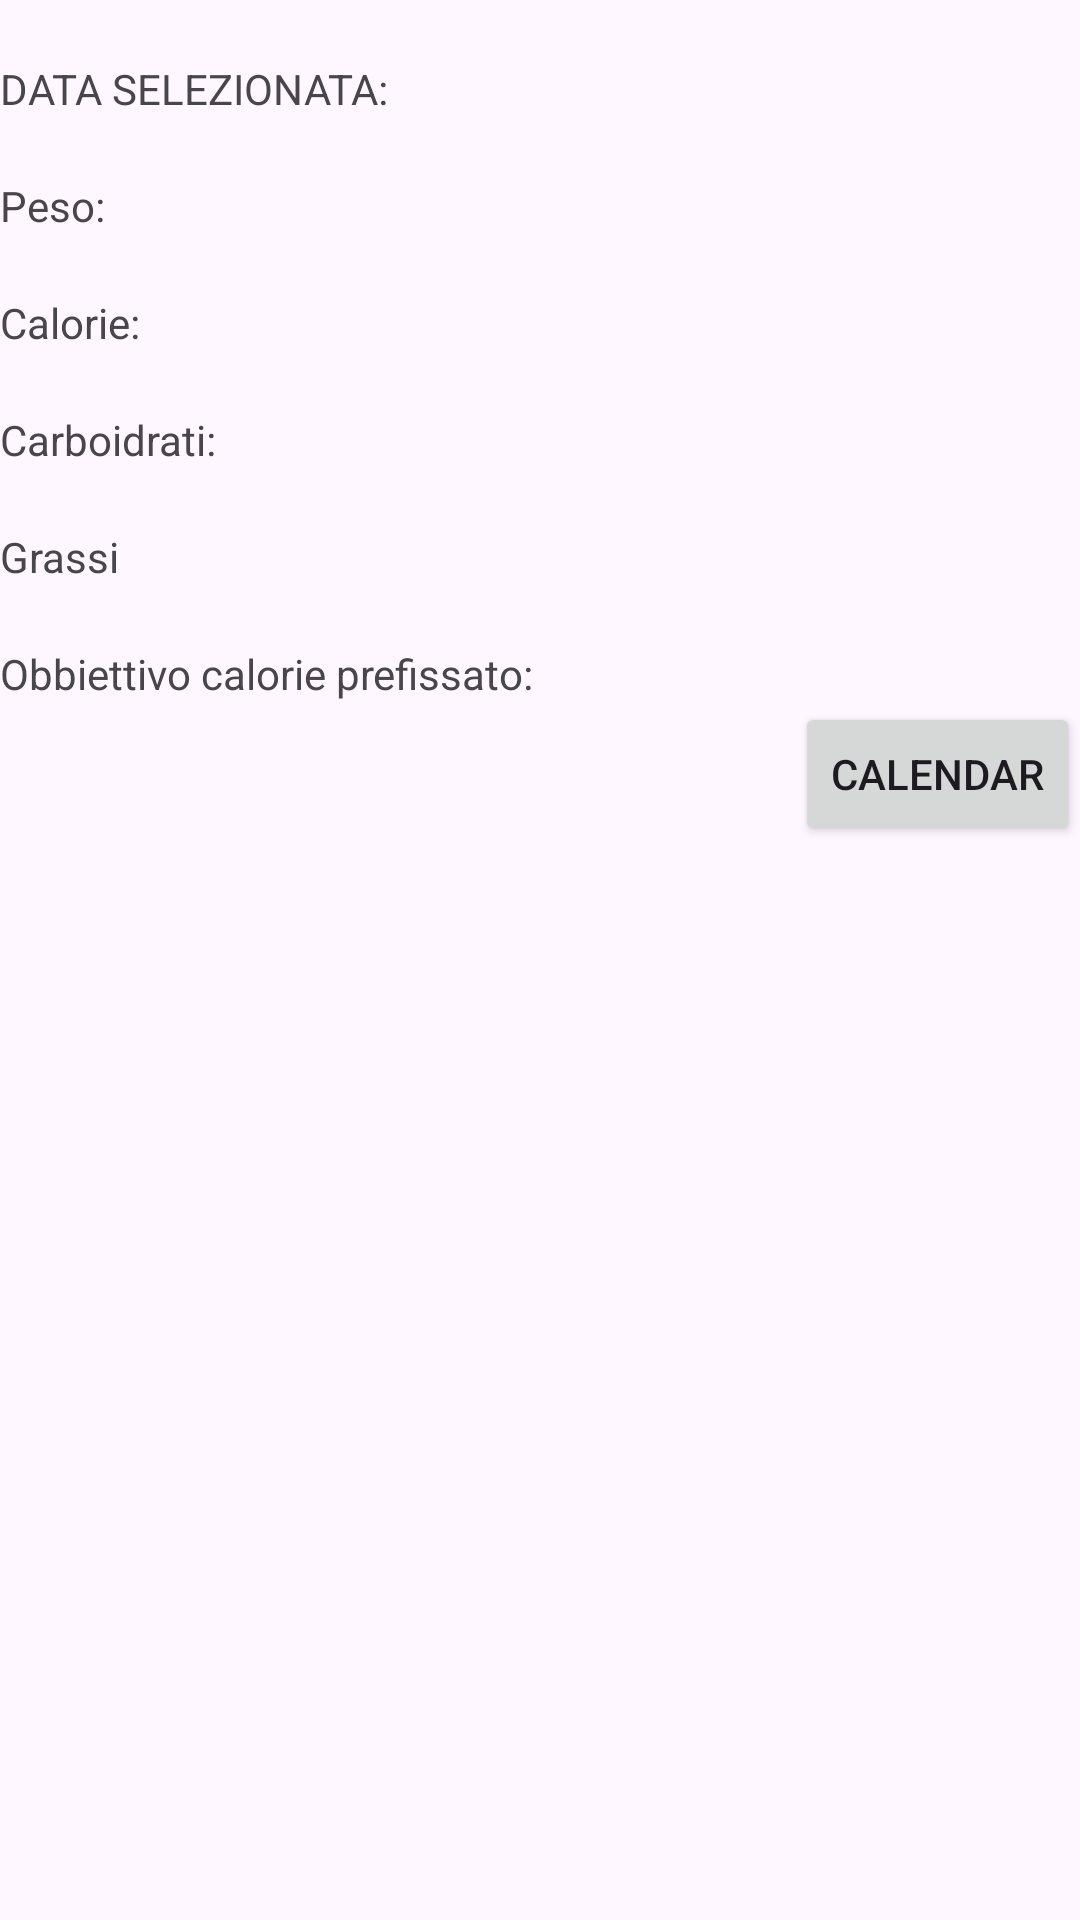

This screen was rendered from an Android layout file. Write that file and the resources it references.
<!-- AndroidManifest.xml: application theme Theme.Karori -->
<!-- res/layout/fragment_calendar.xml -->
<LinearLayout
    xmlns:android="http://schemas.android.com/apk/res/android"
    xmlns:app="http://schemas.android.com/apk/res-auto"
    xmlns:tools="http://schemas.android.com/tools"
    android:layout_width="match_parent"
    android:layout_height="match_parent"
    android:orientation="vertical"
    android:layout_marginLeft="25dp"
    android:layout_marginRight="25dp"
    android:layout_marginBottom="50dp"
    tools:context=".menuFragment.FragmentCalendar">

    <TextView
        android:id="@+id/show_selected_date"
        android:layout_width="wrap_content"
        android:layout_height="wrap_content"
        android:layout_marginTop="20dp"
        android:text="DATA SELEZIONATA: "
        app:layout_constraintStart_toStartOf="parent"
        app:layout_constraintTop_toTopOf="parent"></TextView>

    <TextView
        android:id="@+id/pesoCalendario"
        android:layout_width="wrap_content"
        android:layout_height="wrap_content"
        android:layout_marginTop="20dp"
        android:text="Peso: "
        app:layout_constraintStart_toStartOf="parent"
        app:layout_constraintTop_toBottomOf="@+id/show_selected_date"></TextView>

    <TextView
        android:id="@+id/calorieCalendario"
        android:layout_width="wrap_content"
        android:layout_height="wrap_content"
        android:layout_marginTop="20dp"
        android:text="Calorie: "
        app:layout_constraintStart_toStartOf="parent"
        app:layout_constraintTop_toBottomOf="@+id/pesoCalendario"></TextView>

    <TextView
        android:id="@+id/carboidratiCalendario"
        android:layout_width="wrap_content"
        android:layout_height="wrap_content"
        android:layout_marginTop="20dp"
        android:text="Carboidrati: "
        app:layout_constraintStart_toStartOf="parent"
        app:layout_constraintTop_toBottomOf="@+id/calorieCalendario"></TextView>

    <TextView
        android:id="@+id/GrassiCalendario"
        android:layout_width="wrap_content"
        android:layout_height="wrap_content"
        android:layout_marginTop="20dp"
        android:text="Grassi"
        app:layout_constraintStart_toStartOf="parent"
        app:layout_constraintTop_toBottomOf="@+id/carboidratiCalendario"></TextView>

    <TextView
        android:id="@+id/obbiettivoCalorie"
        android:layout_width="wrap_content"
        android:layout_height="wrap_content"
        android:layout_marginTop="20dp"
        android:text="Obbiettivo calorie prefissato: "
        app:layout_constraintStart_toStartOf="parent"
        app:layout_constraintTop_toBottomOf="@+id/GrassiCalendario"></TextView>

    <Button
        android:id="@+id/calendar"
        android:layout_width="wrap_content"
        android:layout_height="wrap_content"
        android:layout_gravity="bottom|top|end"
        android:layout_marginBottom="50dp"
        android:text="Calendar"
        app:layout_constraintBottom_toBottomOf="parent"
        app:layout_constraintEnd_toEndOf="parent"></Button>


</LinearLayout>
<!-- resources referenced by this layout -->
<resources>
  <style name="Theme.Karori" parent="Theme.Material3.Light.NoActionBar">
          
          <item name="colorPrimary">#009688</item>
          <item name="colorPrimaryVariant">@color/purple_700</item>
          <item name="colorOnPrimary">@color/white</item>
          
          <item name="colorSecondary">@color/teal_200</item>
          <item name="colorSecondaryVariant">@color/teal_700</item>
          <item name="colorOnSecondary">@color/black</item>
          
          
      </style>
  <color name="purple_700">#FF3700B3</color>
  <color name="white">#FFFFFFFF</color>
  <color name="teal_200">#FF03DAC5</color>
  <color name="teal_700">#FF018786</color>
  <color name="black">#FF000000</color>
</resources>
